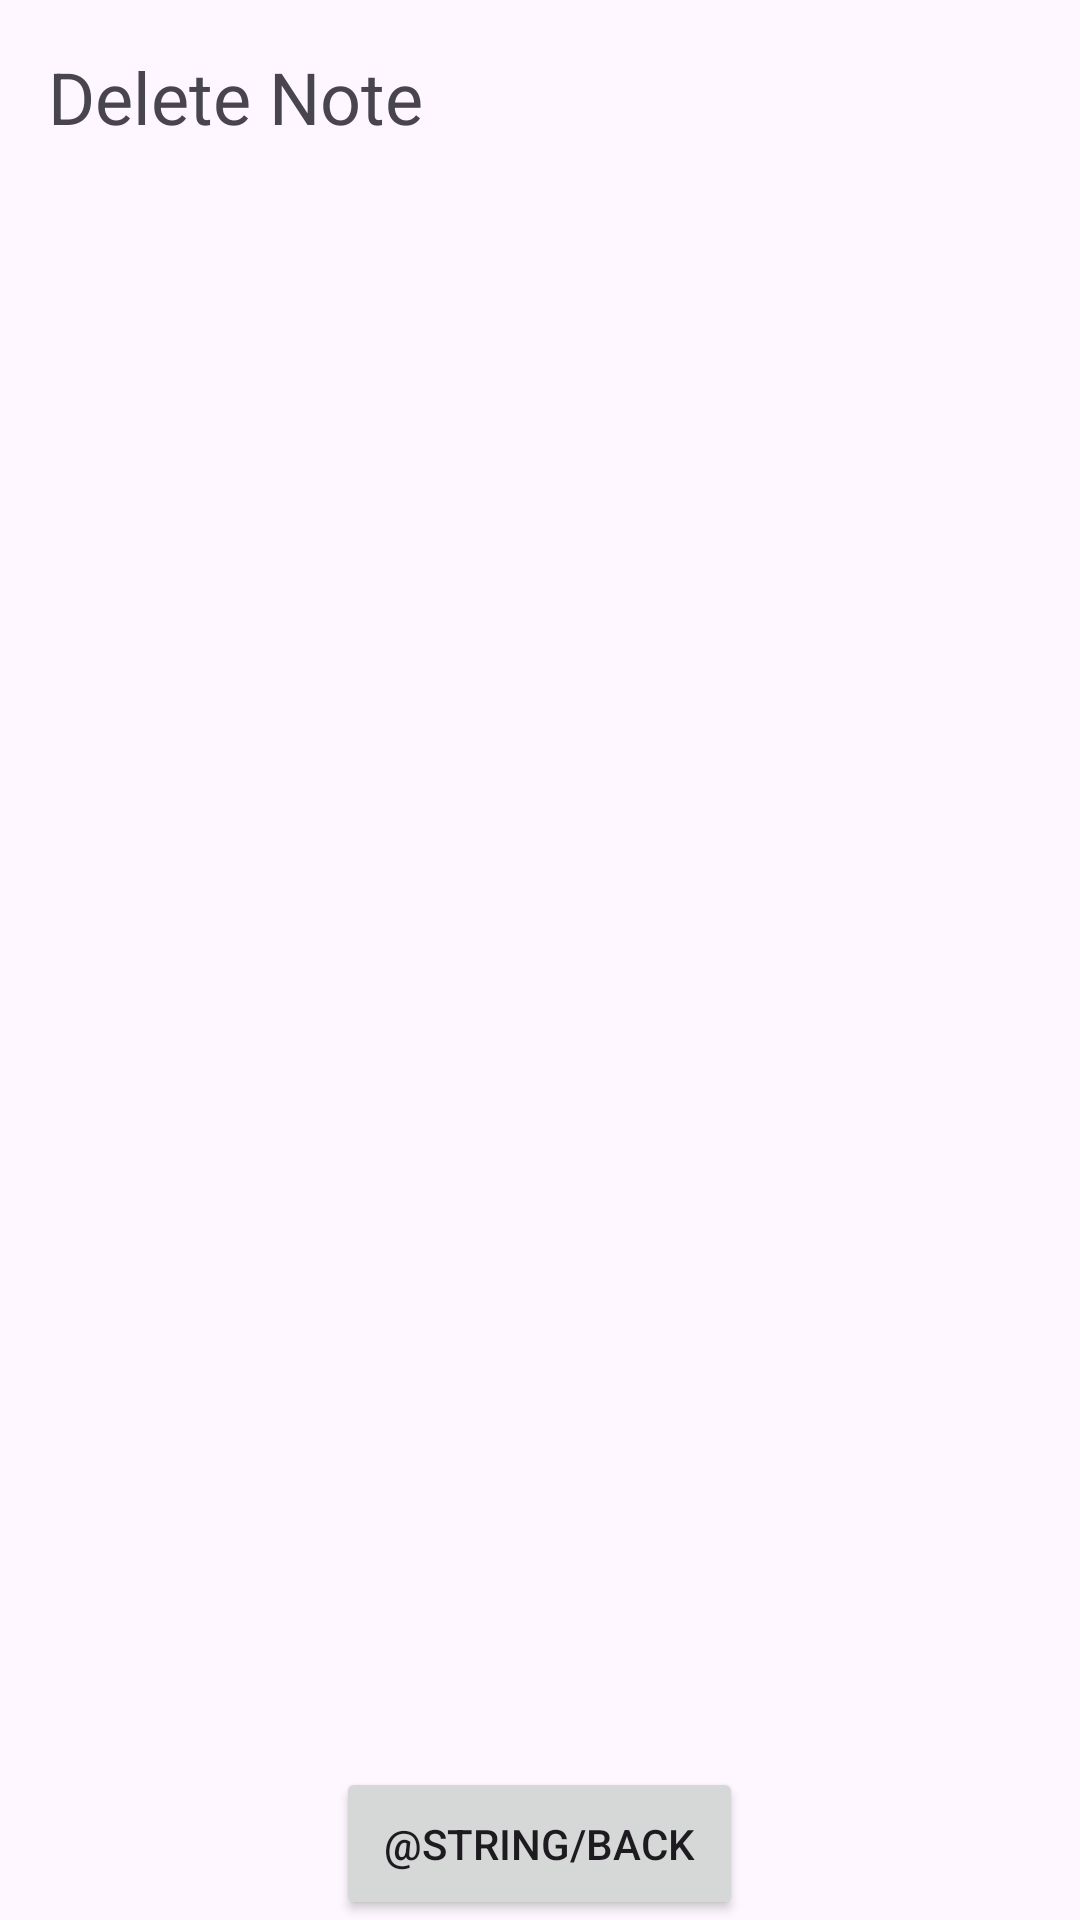

Layout XML and referenced resources for this Android screen:
<!-- AndroidManifest.xml: application theme Theme.MADT_LAB4 -->
<!-- res/layout/activity_delete_note.xml -->
<?xml version="1.0" encoding="utf-8"?>
<LinearLayout xmlns:android="http://schemas.android.com/apk/res/android"
    android:layout_width="match_parent"
    android:layout_height="match_parent"
    android:orientation="vertical">

    <TextView
        android:id="@+id/deleteNotesTitle"
        android:layout_width="wrap_content"
        android:layout_height="wrap_content"
        android:text="@string/delete_note"
        android:textSize="24sp"
        android:padding="16dp" />

    <ListView
        android:id="@+id/noteList"
        android:layout_width="match_parent"
        android:layout_height="0dp"
        android:layout_weight="1"/>

    <Button
        android:id="@+id/backButton"
        android:layout_width="wrap_content"
        android:layout_height="wrap_content"
        android:text="@string/back"
        android:layout_gravity="center"
        android:padding="16dp"/>

    <TextView
        android:id="@+id/emptyTV"
        android:layout_width="wrap_content"
        android:layout_height="wrap_content"
        android:text="@string/no_notes_to_display"
        android:visibility="gone"
        android:padding="16dp"/>

</LinearLayout>
<!-- resources referenced by this layout -->
<resources>
  <string name="delete_note">Delete Note</string>
  <style name="Theme.MADT_LAB4" parent="Base.Theme.MADT_LAB4" />
  <style name="Base.Theme.MADT_LAB4" parent="Theme.Material3.DayNight.NoActionBar">
          
          
      </style>
</resources>
